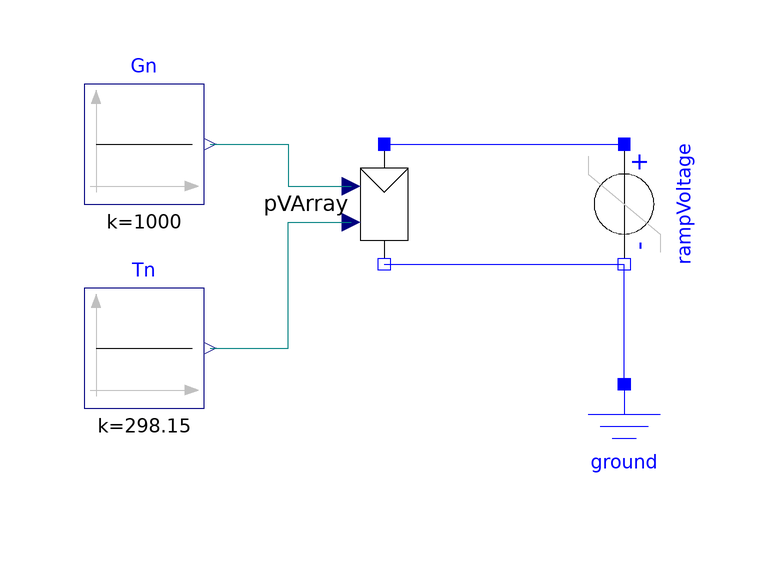

This picture is the connection diagram that the Modelica source below describes through its graphical annotations.

model PVArrayValidation "Model to validate PVArray" 
      extends Modelica.Icons.Example;
      Modelica.Electrical.Analog.Sources.RampVoltage rampVoltage(duration=1,V=45,offset=-10) annotation(extent=[30,0; 50,20],rotation=270);
      Modelica.Electrical.Analog.Basic.Ground ground annotation(extent=[30,-40;50,-20]);
      Electrical.PVArray pVArray annotation(extent=[-10,0;10,20],rotation=270);
      Modelica.Blocks.Sources.Constant Gn(k=1000) annotation(extent=[-50,10;-30,30]);
      Modelica.Blocks.Sources.Constant Tn(k=298.15) annotation(extent=[-50,-24;-30,-4]);
      annotation (
        Diagram,
        Documentation(
          info="<html>
        <p>
          PVArrayValidation presents a ramp DC voltage source in parallel with
          an instance of the PVArray model. The voltage ramp is configured to
          sweep from -10 volts to 35 volts in 1 second. This provides the
          enough voltage range to cover all of the PV array's working range
          when initialized with default values.
        </p>

        <p>
          To use the example, simulate the model and start by displaying both
          voltage and current of the ramp voltage source. A figure like the
          following should be displayed:
        </p>


        <div class=\"figure\">
          <p><img src=\"../Resources/Images/PVArrayValidationResults.png\"
        	  alt=\"PVArrayValidationResults.png\" />
          </p>
        </div>

        <p>
          Notice how the variation in the current delivered by the PV array
          (sinked by the voltage source) reflects the familiar PV module
          curve.
        </p>

        <p>
          Modify the values for the irradiance and temperature blocks and see
          how these changes are reflected in a change in the PV curve,
          accurately reflecting the effects of these variables in the PV
          module performance.
        </p>
        </html>"),
        experiment(StartTime=0, StopTime=1, Tolerance=1e-4));
    equation 
    connect(Gn.y, pVArray.G) annotation (points=[-29,20; -16,20; -16,13; -5.5,
          13], style(color=74, rgbcolor={0,0,127}));
    connect(Tn.y, pVArray.T) annotation (points=[-29,-14; -16,-14; -16,7; -5.5,
          7], style(color=74, rgbcolor={0,0,127}));
    connect(pVArray.p, rampVoltage.p) annotation (points=[1.83691e-015,20; 40,
          20], style(color=3, rgbcolor={0,0,255}));
    connect(pVArray.n, rampVoltage.n) annotation (points=[-1.83691e-015,0; 40,0],
        style(color=3, rgbcolor={0,0,255}));
    connect(ground.p, rampVoltage.n) 
      annotation (points=[40,-20; 40,0], style(color=3, rgbcolor={0,0,255}));
    end PVArrayValidation;